2-way image classification set "cbis-ddsm" from GitHub (RichardObi/mammo_dp); label vocabulary: is benign false, benign.

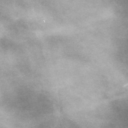
Label: benign

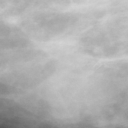
Label: is benign false

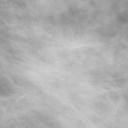
Label: is benign false

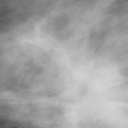
Label: is benign false

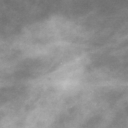
Label: benign

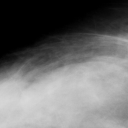
Label: benign
